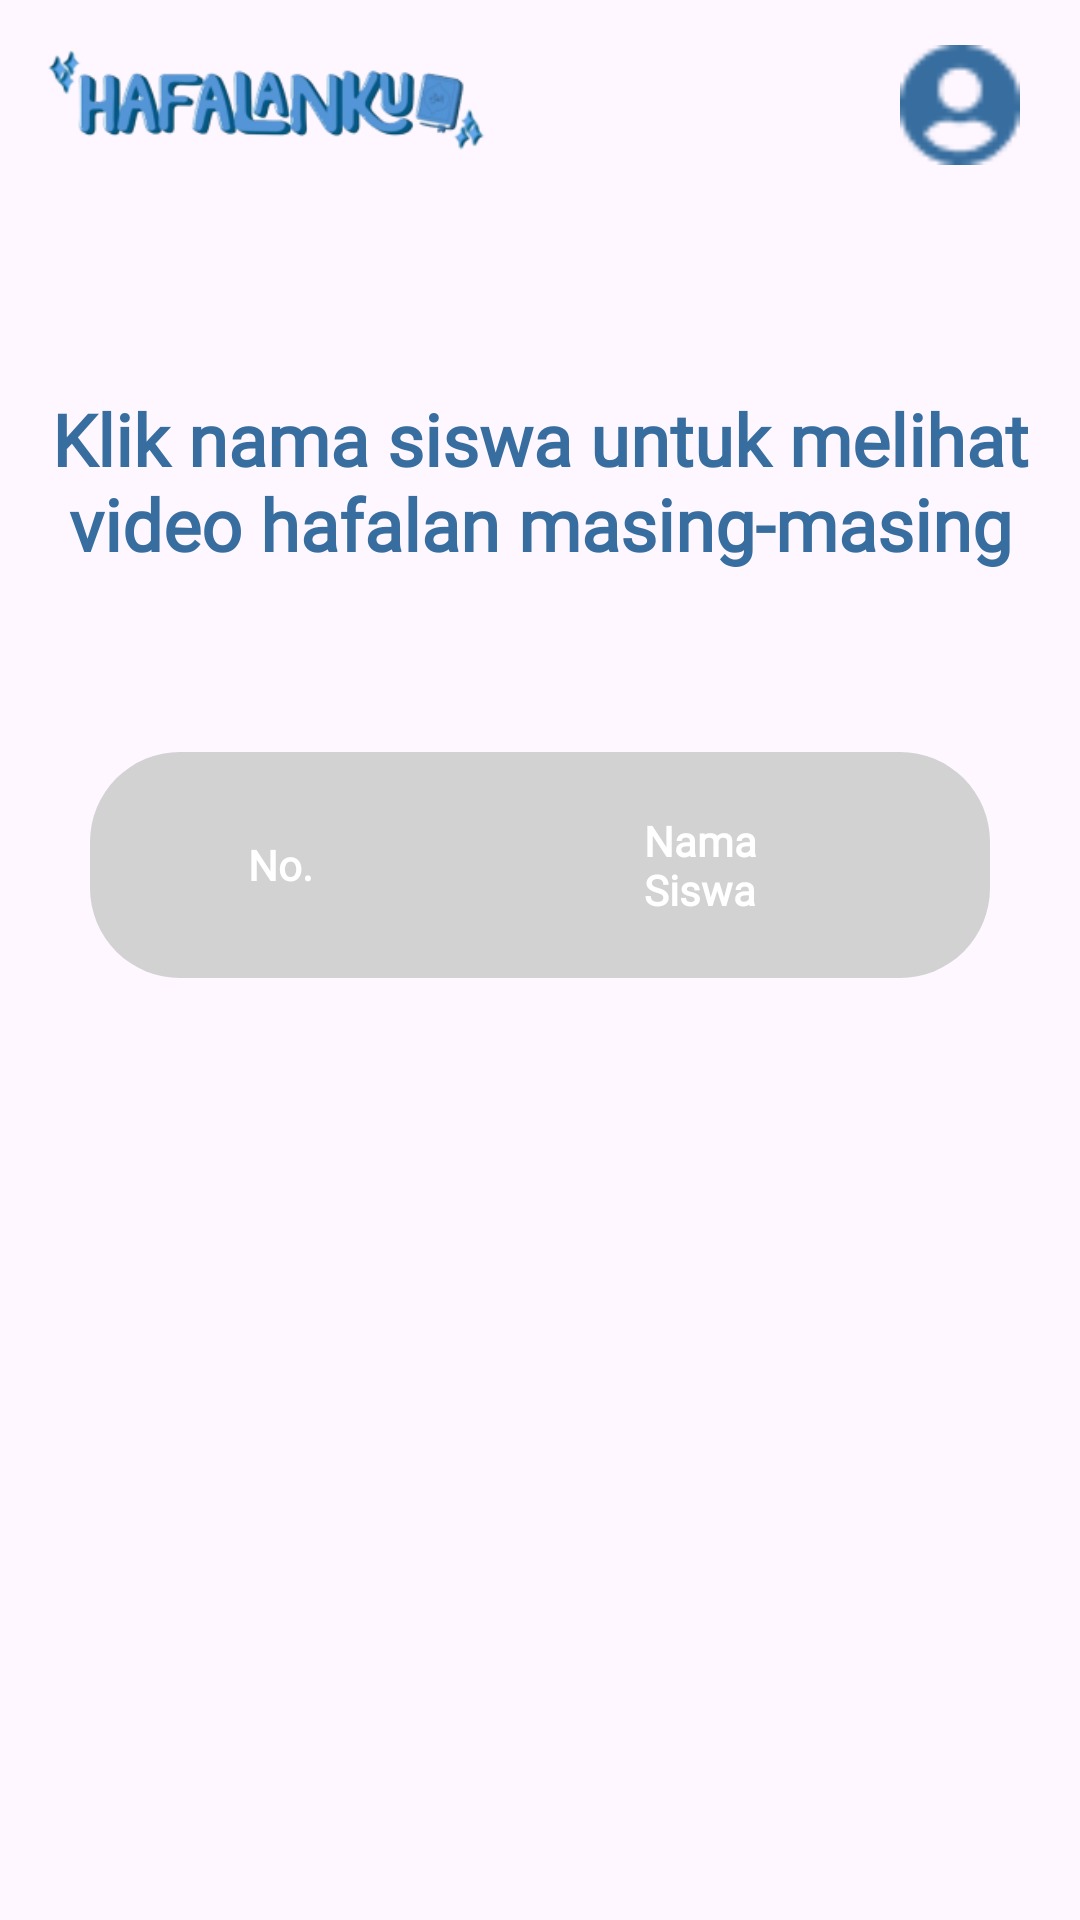

Reconstruct the res/layout file that produces this screen, plus the resources it refers to.
<!-- AndroidManifest.xml: application theme Theme.Hafalanku -->
<!-- res/layout/mutabaah_all.xml -->
<?xml version="1.0" encoding="utf-8"?>
<androidx.constraintlayout.widget.ConstraintLayout xmlns:android="http://schemas.android.com/apk/res/android"
    xmlns:app="http://schemas.android.com/apk/res-auto"
    xmlns:tools="http://schemas.android.com/tools"
    android:layout_width="match_parent"
    android:layout_height="match_parent">

    <ImageView
        android:id="@+id/logoHafalanKu"
        android:layout_width="180dp"
        android:layout_height="70dp"

        android:layout_alignParentTop="true"
        android:layout_alignParentStart="true"
        android:src="@drawable/hafalanku_logo"
        app:layout_constraintStart_toStartOf="parent"
        app:layout_constraintTop_toTopOf="parent" />

    <ImageView
        android:id="@+id/profile_icon"
        android:clickable="true"
        android:focusable="true"
        android:layout_width="40dp"
        android:layout_height="40dp"
        android:layout_marginEnd="20dp"
        android:layout_marginTop="15dp"
        android:layout_alignParentTop="true"
        android:layout_alignParentEnd="true"
        android:src="@drawable/profile_icon"
        app:layout_constraintEnd_toEndOf="parent"
        app:layout_constraintTop_toTopOf="parent" />

    <TextView
        android:id="@+id/text_klik_mutabaah"
        android:layout_width="wrap_content"
        android:layout_height="wrap_content"
        android:textStyle="bold"
        android:fontFamily="@font/crimson"
        android:textSize="24sp"
        android:text="@string/text_klik_mutabaah"
        android:textColor="@color/blue"
        android:layout_marginTop="75dp"
        android:textAlignment="center"
        app:layout_constraintTop_toBottomOf="@id/profile_icon"
        app:layout_constraintStart_toStartOf="parent"
        app:layout_constraintEnd_toEndOf="parent"
        />

    <ScrollView
        android:id="@+id/scrollViewTabel"
        android:layout_width="match_parent"
        android:layout_height="0dp"
        android:layout_marginTop="30dp"
        android:layout_marginBottom="100dp"
        app:flow_horizontalAlign="center"
        app:layout_constraintBottom_toBottomOf="parent"
        app:layout_constraintTop_toBottomOf="@id/text_klik_mutabaah">

        <TableLayout
            android:id="@+id/table_mutabaah_all"
            android:layout_width="match_parent"
            android:layout_height="wrap_content"
            android:layout_marginHorizontal="30dp"
            android:layout_marginTop="30dp"
            android:layout_gravity="center_horizontal"
            android:background="@drawable/rounded_table_background"
            app:layout_constraintEnd_toEndOf="parent"
            app:layout_constraintStart_toStartOf="parent"
            app:layout_constraintTop_toBottomOf="@id/text_klik_mutabaah">

            <TableRow
                android:id="@+id/header_all_row"
                android:layout_width="match_parent"
                android:layout_height="match_parent"
                android:layout_gravity="center"
                android:padding="10dp">

                <TextView
                    android:layout_width="0dp"
                    android:layout_weight="1"
                    android:textAlignment="center"
                    android:layout_height="wrap_content"
                    android:layout_gravity="center"
                    android:background="@drawable/table_header_bg"
                    android:fontFamily="@font/crimson"
                    android:paddingVertical="10dp"
                    android:paddingStart="20dp"
                    android:paddingEnd="20dp"
                    android:text="@string/no"
                    android:textColor="@color/white"
                    android:textSize="14sp"
                    android:textStyle="bold"
                    android:layout_marginHorizontal="20dp"/>

                <TextView
                    android:layout_width="0dp"
                    android:layout_weight="2"
                    android:layout_height="wrap_content"
                    android:layout_gravity="center"
                    android:textAlignment="center"
                    android:background="@drawable/table_header_bg"
                    android:fontFamily="@font/crimson"
                    android:paddingVertical="10dp"
                    android:paddingStart="30dp"
                    android:paddingEnd="30dp"
                    android:text="@string/nama_siswa"
                    android:textColor="@color/white"
                    android:textSize="14sp"
                    android:textStyle="bold"
                    android:layout_marginHorizontal="20dp"/>

            </TableRow>

        </TableLayout>
    </ScrollView>


</androidx.constraintlayout.widget.ConstraintLayout>
<!-- resources referenced by this layout -->
<resources>
  <color name="blue">#386E9F</color>
  <color name="white">#FFFFFFFF</color>
  <!-- drawable hafalanku_logo: png bitmap (drawable, 26340 bytes) -->
  <!-- drawable profile_icon: png bitmap (drawable, 719 bytes) -->
  <!-- drawable rounded_table_background (drawable) -->
  <?xml version="1.0" encoding="utf-8"?>
  <shape xmlns:android="http://schemas.android.com/apk/res/android">
      <solid android:color="@color/grey"/>  <corners android:radius="30dp"/>
  </shape>
  <string name="nama_siswa">Nama Siswa</string>
  <string name="no">No.</string>
  <string name="text_klik_mutabaah">Klik nama siswa untuk melihat\nvideo hafalan masing-masing</string>
  <style name="Theme.Hafalanku" parent="Base.Theme.Hafalanku" />
  <color name="grey">#D2D2D2</color>
  <style name="Base.Theme.Hafalanku" parent="Theme.Material3.DayNight.NoActionBar">
          <item name="colorPrimary">@color/blue</item>
      </style>
</resources>
